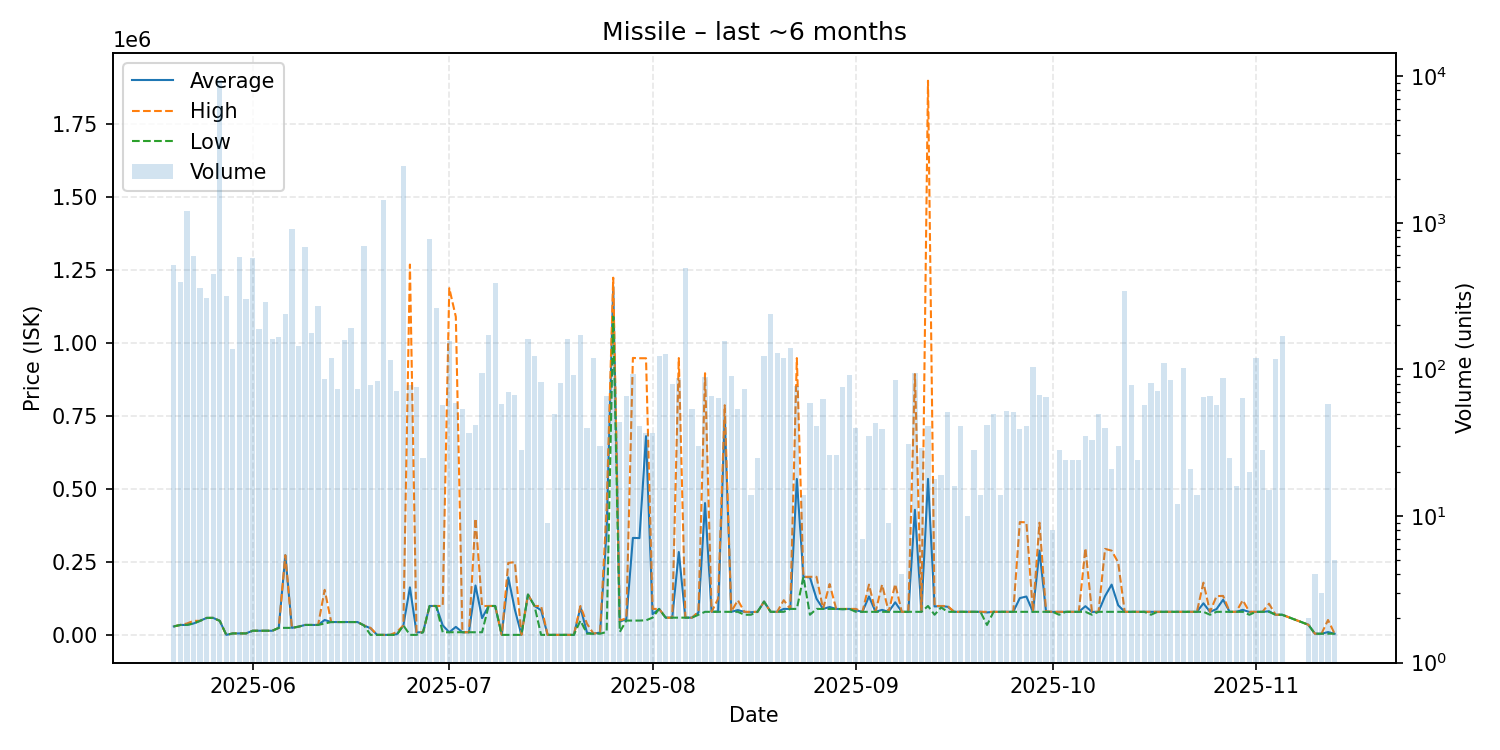

Data behind this chart, as committed beside it:
date, average, highest, lowest, order_count, volume
2025-05-20, 30010, 30010, 30010, 103, 518
2025-05-21, 35010, 35010, 35010, 74, 396
2025-05-22, 35040, 40000, 35030, 80, 1208
2025-05-23, 40000, 49000, 40000, 71, 598
2025-05-24, 49100, 49100, 49100, 67, 360
2025-05-25, 59100, 59100, 59100, 62, 305
2025-05-26, 59200, 59200, 59200, 93, 446
2025-05-27, 49100, 49100, 49100, 49, 9433
2025-05-28, 1004, 1004, 1004, 47, 319
2025-05-29, 6002, 6002, 6002, 32, 137
2025-05-30, 6002, 6002, 6002, 55, 588
2025-05-31, 6002, 6002, 6002, 46, 302
2025-06-01, 15100, 15100, 15100, 53, 573
2025-06-02, 15100, 15100, 15100, 36, 188
2025-06-03, 15090, 15090, 15090, 38, 290
2025-06-04, 15090, 15090, 15090, 26, 162
2025-06-05, 25000, 25000, 25000, 32, 166
2025-06-06, 273900, 273900, 25000, 41, 239
2025-06-07, 25000, 25000, 25000, 22, 914
2025-06-08, 29000, 29000, 29000, 25, 145
2025-06-09, 35000, 35000, 35000, 41, 683
2025-06-10, 34990, 34990, 34990, 26, 176
2025-06-11, 34990, 34990, 34990, 38, 272
2025-06-12, 52081, 155400, 40000, 13, 86
2025-06-13, 45000, 45000, 45000, 23, 119
2025-06-14, 45000, 45000, 45000, 16, 74
2025-06-15, 45000, 45000, 45000, 29, 159
2025-06-16, 45000, 45000, 45000, 19, 191
2025-06-17, 45000, 45000, 45000, 18, 74
2025-06-18, 33340, 33340, 33340, 21, 693
2025-06-19, 23481, 25020, 1010, 14, 78
2025-06-20, 1010, 1010, 1010, 16, 83
2025-06-21, 1010, 1010, 1010, 22, 1435
2025-06-22, 1004, 1004, 1004, 22, 116
2025-06-23, 3379, 11000, 1004, 19, 71
2025-06-24, 33340, 33340, 33340, 69, 2436
2025-06-25, 163721, 1270000, 1004, 19, 78
2025-06-26, 9763, 10000, 1005, 38, 76
2025-06-27, 10000, 10000, 10000, 14, 25
2025-06-28, 100000, 100000, 100000, 26, 774
2025-06-29, 100000, 100000, 100000, 24, 261
2025-06-30, 33690, 100000, 10010, 20, 57
2025-07-01, 10010, 1189000, 10000, 18, 155
2025-07-02, 28322, 1091000, 10000, 15, 59
2025-07-03, 10000, 10000, 10000, 16, 54
2025-07-04, 10000, 10000, 10000, 7, 37
2025-07-05, 170188, 399950, 10000, 15, 42
2025-07-06, 58426, 100000, 10000, 23, 94
2025-07-07, 100000, 100000, 100000, 25, 173
2025-07-08, 100000, 100000, 100000, 14, 391
2025-07-09, 1004, 1005, 1004, 13, 58
2025-07-10, 198075, 248000, 1004, 15, 70
2025-07-11, 87698, 250000, 1004, 25, 67
2025-07-12, 1004, 1004, 1004, 6, 28
2025-07-13, 139000, 139000, 139000, 15, 161
2025-07-14, 100000, 100000, 100000, 19, 124
2025-07-15, 85513, 100000, 1004, 18, 82
2025-07-16, 1004, 1004, 1004, 6, 9
2025-07-17, 1004, 1004, 1004, 10, 50
2025-07-18, 1004, 1004, 1004, 7, 81
... 115 more rows
